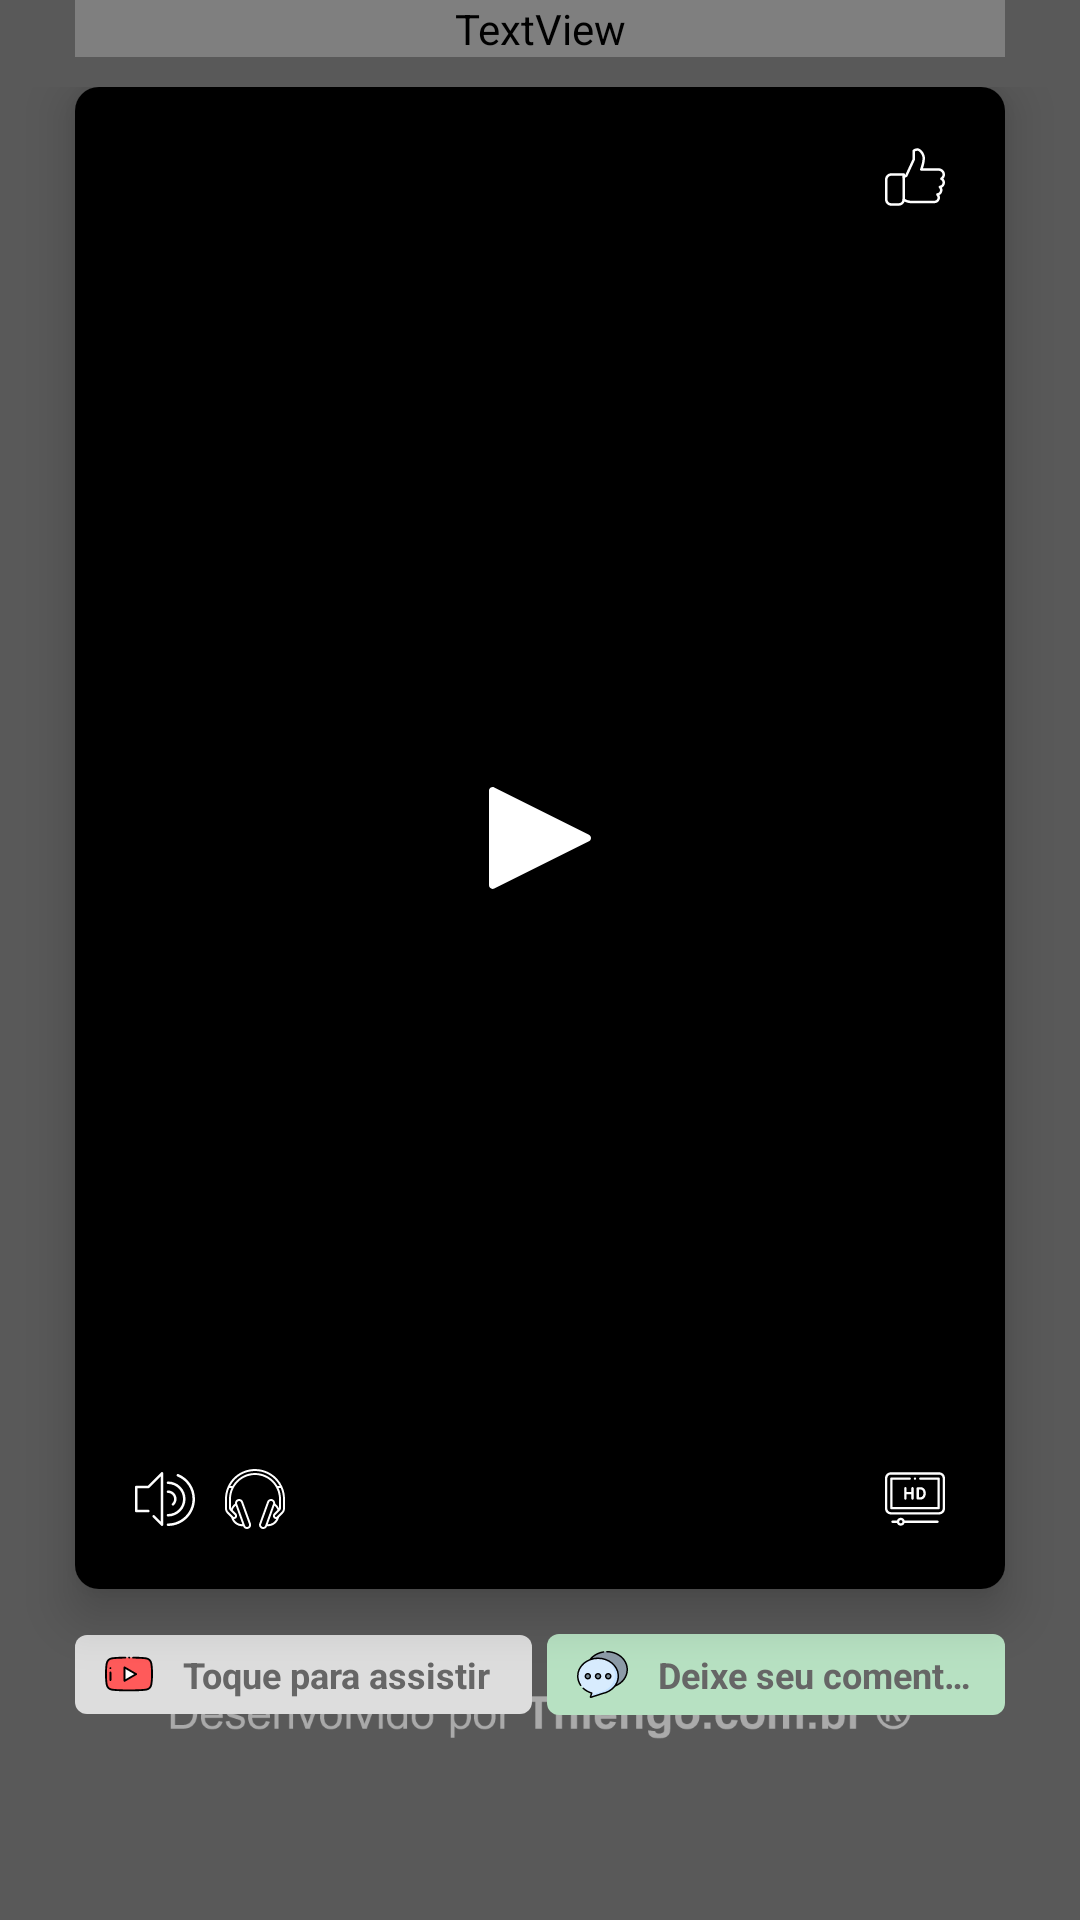

Android layout source for this screen:
<!-- AndroidManifest.xml: application theme AppTheme.Launcher -->
<!-- res/layout/fragment_last_video_old.xml -->
<?xml version="1.0" encoding="utf-8"?>
<LinearLayout xmlns:android="http://schemas.android.com/apk/res/android"
    xmlns:app="http://schemas.android.com/apk/res-auto"
    xmlns:tools="http://schemas.android.com/tools"
    android:layout_width="match_parent"
    android:layout_height="match_parent"
    android:orientation="vertical"
    tools:context=".ui.fragment.LastVideoFragment">

    <TextView
        style="@style/AppTheme.Title"
        android:text="@string/last_video_content_title" />

    <LinearLayout
        android:id="@+id/ll_last_video_container"
        android:layout_width="match_parent"
        android:layout_height="match_parent"
        android:layout_marginBottom="10dp"
        android:orientation="vertical">

        <androidx.cardview.widget.CardView
            android:id="@+id/cv_last_video"
            android:layout_width="match_parent"
            android:layout_height="0dp"
            android:layout_marginStart="@dimen/standard_screen_side_margin"
            android:layout_marginEnd="@dimen/standard_screen_side_margin"
            android:layout_weight="1"
            app:cardCornerRadius="8dp"
            app:cardElevation="10dp">

            <FrameLayout
                android:layout_width="match_parent"
                android:layout_height="match_parent">

                
                <ImageView
                    android:id="@+id/iv_last_video_thumb"
                    android:layout_width="match_parent"
                    android:layout_height="match_parent"
                    android:background="@color/colorVideoPlayerBackground"
                    android:scaleType="centerCrop" />

                <RelativeLayout
                    android:layout_width="match_parent"
                    android:layout_height="match_parent"
                    android:background="@color/colorVideoPlayerForeground"
                    android:padding="20dp">

                    <ImageView
                        android:id="@+id/iv_last_video_play"
                        android:layout_width="34dp"
                        android:layout_height="34dp"
                        android:layout_centerInParent="true"
                        android:contentDescription="@string/last_video_play_content_desc"
                        android:scaleType="fitCenter"
                        android:src="@drawable/ic_play_button"
                        android:tint="@color/colorVideoPlayerIcon" />

                    <ImageView
                        android:id="@+id/iv_volume"
                        style="@style/AppTheme.VideoPlayerIcons"
                        android:layout_alignParentStart="true"
                        android:layout_alignParentBottom="true"
                        android:contentDescription="@string/volume_icon_content_desc"
                        android:src="@drawable/ic_volume" />

                    <ImageView
                        style="@style/AppTheme.VideoPlayerIcons"
                        android:layout_alignParentBottom="true"
                        android:layout_marginStart="10dp"
                        android:layout_toEndOf="@+id/iv_volume"
                        android:contentDescription="@string/head_phones_icon_content_desc"
                        android:src="@drawable/ic_head_phone" />

                    <ImageView
                        style="@style/AppTheme.VideoPlayerIcons"
                        android:layout_alignParentEnd="true"
                        android:layout_alignParentBottom="true"
                        android:contentDescription="@string/video_resolution_icon_content_desc"
                        android:src="@drawable/ic_hd_video" />

                    <ImageView
                        style="@style/AppTheme.VideoPlayerIcons"
                        android:layout_alignParentTop="true"
                        android:layout_alignParentEnd="true"
                        android:contentDescription="@string/like_icon_content_desc"
                        android:src="@drawable/ic_like" />
                </RelativeLayout>
            </FrameLayout>
        </androidx.cardview.widget.CardView>

        <LinearLayout
            android:layout_width="match_parent"
            android:layout_height="wrap_content"
            android:layout_marginStart="@dimen/standard_screen_side_margin"
            android:layout_marginTop="15dp"
            android:layout_marginEnd="@dimen/standard_screen_side_margin"
            android:orientation="horizontal">

            <TextView
                android:id="@+id/tv_touch_to_watch"
                style="@style/AppTheme.VideoPlayerBand"
                android:drawableStart="@drawable/ic_youtube_mini_color"
                android:text="@string/touch_to_watch" />

            <TextView
                android:id="@+id/tv_comment"
                style="@style/AppTheme.VideoPlayerBand"
                android:layout_marginStart="5dp"
                android:backgroundTint="@color/colorVideoPlayerCBBackground"
                android:drawableStart="@drawable/ic_comment_color"
                android:text="@string/leave_a_comment"
                android:textColor="@color/colorVideoPlayerCBText" />
        </LinearLayout>

        <TextView
            android:id="@+id/tv_last_video_title"
            style="@style/AppTheme.VideoPlayerTextsBelow"
            android:textSize="18sp"
            android:textStyle="bold" />

        <TextView
            android:id="@+id/tv_last_video_desc"
            style="@style/AppTheme.VideoPlayerTextsBelow"
            android:layout_marginTop="5dp" />
    </LinearLayout>
</LinearLayout>
<!-- resources referenced by this layout -->
<resources>
  <color name="colorVideoPlayerBackground">#000000</color>
  <color name="colorVideoPlayerCBBackground">#B7E1C2</color>
  <color name="colorVideoPlayerCBText">#666666</color>
  <color name="colorVideoPlayerForeground">#BB000000</color>
  <color name="colorVideoPlayerIcon">#FFFFFF</color>
  <dimen name="standard_screen_side_margin">25dp</dimen>
  <string name="head_phones_icon_content_desc">
          Ícone de fones de ouvido.
      </string>
  <string name="last_video_content_title">
          Último vídeo liberado
      </string>
  <string name="last_video_play_content_desc">
          Ícone de play do vídeo.
      </string>
  <string name="leave_a_comment">
          Deixe seu comentário
      </string>
  <string name="like_icon_content_desc">
          Ícone de like, gostei do conteúdo.
      </string>
  <string name="touch_to_watch">
          Toque para assistir
      </string>
  <string name="video_resolution_icon_content_desc">
          Ícone de controle de resolução (HD).
      </string>
  <string name="volume_icon_content_desc">
          Ícone de controle volume.
      </string>
  <style name="AppTheme.Title">
          <item name="android:layout_width">match_parent</item>
          <item name="android:layout_height">wrap_content</item>
          <item name="android:layout_marginStart">@dimen/standard_screen_side_margin</item>
          <item name="android:layout_marginEnd">@dimen/standard_screen_side_margin</item>
          <item name="android:layout_marginBottom">10dp</item>
          <item name="android:fontFamily">@font/quicksand_variable_font_wght</item>
          <item name="android:textSize">18sp</item>
          <item name="android:textColor">@color/colorContentTitle</item>
      </style>
  <style name="AppTheme.VideoPlayerIcons">
          <item name="android:layout_width">20dp</item>
          <item name="android:layout_height">20dp</item>
          <item name="android:tint">@color/colorVideoPlayerIcon</item>
      </style>
  <style name="AppTheme.VideoPlayerTextsBelow">
          <item name="android:layout_width">match_parent</item>
          <item name="android:layout_height">wrap_content</item>
          <item name="android:layout_marginStart">@dimen/standard_screen_side_margin</item>
          <item name="android:layout_marginEnd">@dimen/standard_screen_side_margin</item>
          <item name="android:layout_marginTop">10dp</item>
          <item name="android:textColor">@color/colorContentText</item>
          <item name="android:ellipsize">end</item>
          <item name="android:maxLines">2</item>
      </style>
  <style name="AppTheme.Launcher">
          <item name="android:windowBackground">
              @drawable/launcher_screen
          </item>
      </style>
  <color name="colorContentTitle">#666666</color>
  <color name="colorVideoPlayerYBText">#666666</color>
  <!-- drawable bg_video_player_band (drawable) -->
  <?xml version="1.0" encoding="utf-8"?>
  <shape
      xmlns:android="http://schemas.android.com/apk/res/android"
      android:shape="rectangle">
  
      <solid android:color="@color/colorVideoPlayerYBBackground" />
      <corners android:radius="4dp" />
  </shape>
  <color name="colorContentText">#444444</color>
  <!-- drawable launcher_screen (drawable) -->
  <?xml version="1.0" encoding="utf-8"?>
  <layer-list
      xmlns:android="http://schemas.android.com/apk/res/android"
      android:opacity="opaque">
      
  
      
      <item android:drawable="@color/colorStatusBar" />
  
      
      <item>
          <bitmap
              android:gravity="center"
              android:src="@drawable/launcher_screen_logo" />
      </item>
  
      
      <item android:bottom="58dp">
          <bitmap
              android:gravity="center_horizontal|bottom"
              android:src="@drawable/powered_by" />
      </item>
  </layer-list>
  <color name="colorVideoPlayerYBBackground">#DDDDDD</color>
  <color name="colorStatusBar">#595959</color>
</resources>
